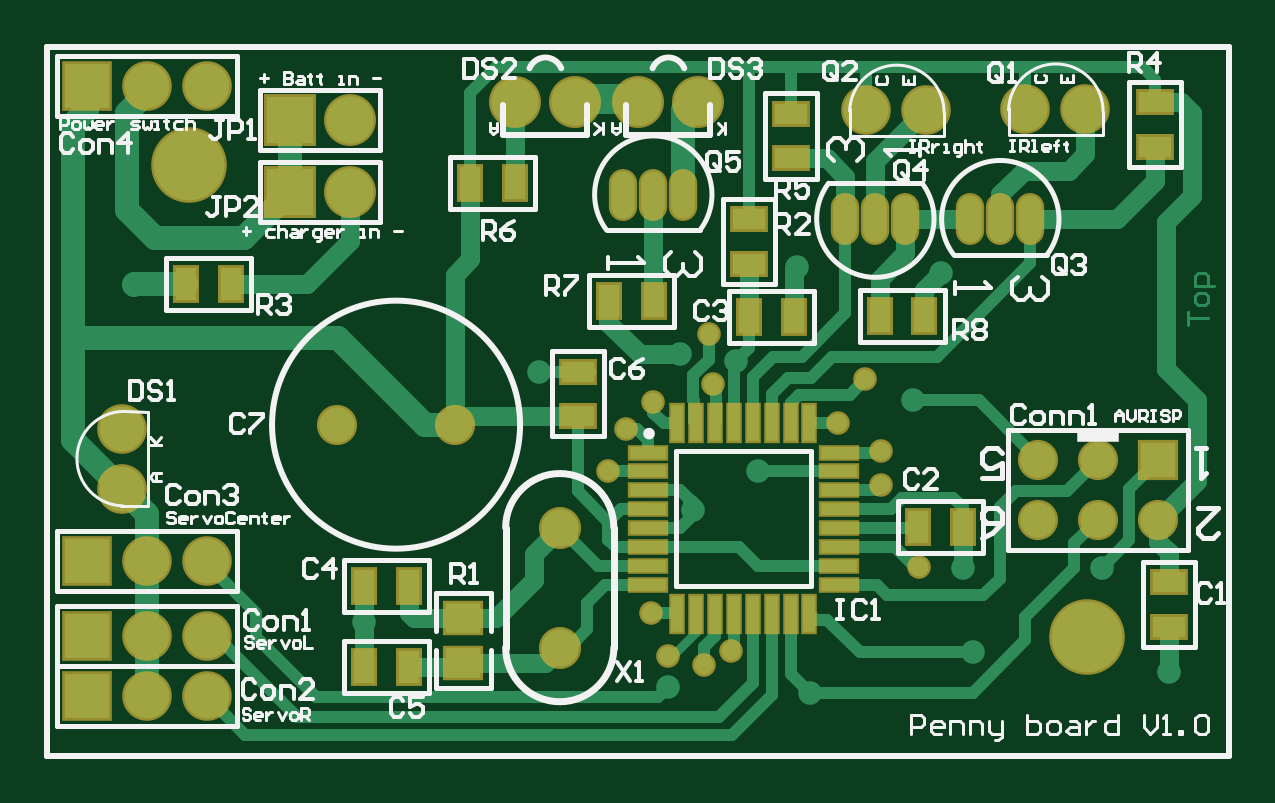
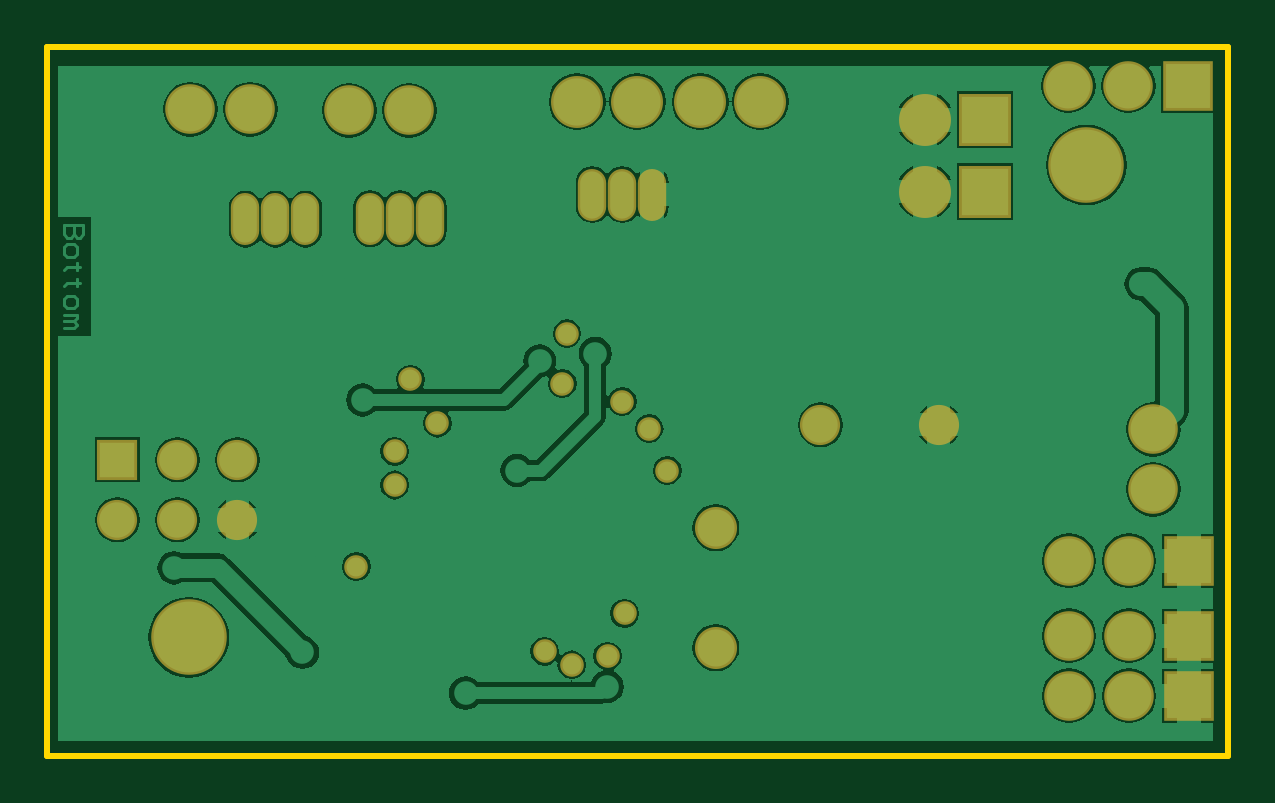
Circuit board: 8 layer files. Board 50.0 x 30.0 mm.
- drill: penny.DRL (1046 bytes)
- bottom_copper: penny.GBL (26623 bytes)
- bottom_silk: penny.GBO (987 bytes)
- bottom_mask: penny.GBS (2264 bytes)
- outline: penny.GKO (1066 bytes)
- top_copper: penny.GTL (9663 bytes)
- top_silk: penny.GTO (22465 bytes)
- top_mask: penny.GTS (3391 bytes)

=== drill: penny.DRL (1046 bytes, source withheld) ===
=== bottom_copper: penny.GBL (26623 bytes, source omitted) ===
=== bottom_silk: penny.GBO ===
%FSLAX42Y42*%
%MOMM*%
G71*
G01*
G75*
G04 Layer_Color=32896*
%ADD10R,1.40X0.90*%
%ADD11R,0.90X1.40*%
%ADD12R,0.50X1.55*%
%ADD13R,0.50X1.55*%
%ADD14R,1.55X0.50*%
%ADD15R,1.50X1.30*%
%ADD16C,0.80*%
%ADD17C,0.50*%
%ADD18C,1.00*%
%ADD19C,0.40*%
%ADD20C,0.13*%
%ADD21C,3.00*%
%ADD22C,1.90*%
%ADD23C,2.00*%
%ADD24O,1.00X2.00*%
%ADD25O,1.00X2.00*%
%ADD26R,2.00X2.00*%
%ADD27C,1.50*%
%ADD28R,1.50X1.50*%
%ADD29C,1.57*%
%ADD30R,1.90X1.90*%
%ADD31C,0.80*%
%ADD32C,1.00*%
%ADD33C,0.13*%
%ADD34C,0.25*%
%ADD35C,0.20*%
%ADD36C,0.25*%
%ADD37C,0.30*%
%ADD38C,0.15*%
%ADD39C,0.15*%
%ADD40C,0.15*%
%ADD41C,0.20*%
%ADD42R,1.80X0.53*%
%ADD43R,1.60X1.10*%
%ADD44R,1.10X1.60*%
%ADD45R,0.70X1.75*%
%ADD46R,0.70X1.75*%
%ADD47R,1.75X0.70*%
%ADD48R,1.70X1.50*%
%ADD49C,3.20*%
%ADD50C,2.10*%
%ADD51C,2.20*%
%ADD52O,1.20X2.20*%
%ADD53O,1.20X2.20*%
%ADD54R,2.20X2.20*%
%ADD55C,1.70*%
%ADD56R,1.70X1.70*%
%ADD57C,1.78*%
%ADD58R,2.10X2.10*%
%ADD59C,1.00*%
M02*

=== bottom_mask: penny.GBS ===
%FSLAX42Y42*%
%MOMM*%
G71*
G01*
G75*
G04 Layer_Color=16711935*
%ADD10R,1.40X0.90*%
%ADD11R,0.90X1.40*%
%ADD12R,0.50X1.55*%
%ADD13R,0.50X1.55*%
%ADD14R,1.55X0.50*%
%ADD15R,1.50X1.30*%
%ADD16C,0.80*%
%ADD17C,0.50*%
%ADD18C,1.00*%
%ADD19C,0.40*%
%ADD20C,0.13*%
%ADD21C,3.00*%
%ADD22C,1.90*%
%ADD23C,2.00*%
%ADD24O,1.00X2.00*%
%ADD25O,1.00X2.00*%
%ADD26R,2.00X2.00*%
%ADD27C,1.50*%
%ADD28R,1.50X1.50*%
%ADD29C,1.57*%
%ADD30R,1.90X1.90*%
%ADD31C,0.80*%
%ADD32C,1.00*%
%ADD33C,0.13*%
%ADD34C,0.25*%
%ADD35C,0.20*%
%ADD36C,0.25*%
%ADD37C,0.30*%
%ADD38C,0.15*%
%ADD39C,0.15*%
%ADD40C,0.15*%
%ADD41C,0.20*%
%ADD42R,1.80X0.53*%
%ADD43R,1.60X1.10*%
%ADD44R,1.10X1.60*%
%ADD45R,0.70X1.75*%
%ADD46R,0.70X1.75*%
%ADD47R,1.75X0.70*%
%ADD48R,1.70X1.50*%
%ADD49C,3.20*%
%ADD50C,2.10*%
%ADD51C,2.20*%
%ADD52O,1.20X2.20*%
%ADD53O,1.20X2.20*%
%ADD54R,2.20X2.20*%
%ADD55C,1.70*%
%ADD56R,1.70X1.70*%
%ADD57C,1.78*%
%ADD58R,2.10X2.10*%
%ADD59C,1.00*%
D49*
X4400Y500D02*
D03*
X600Y2500D02*
D03*
D50*
X3467Y2731D02*
D03*
X3721D02*
D03*
X4140Y2736D02*
D03*
X4394D02*
D03*
X420Y507D02*
D03*
X674D02*
D03*
X420Y253D02*
D03*
X674D02*
D03*
X420Y825D02*
D03*
X674D02*
D03*
X317Y1127D02*
D03*
Y1381D02*
D03*
X423Y2836D02*
D03*
X677D02*
D03*
D51*
X2235Y2769D02*
D03*
X1981D02*
D03*
X2502D02*
D03*
X2756D02*
D03*
X1283Y2388D02*
D03*
Y2692D02*
D03*
D52*
X3378Y2273D02*
D03*
X3632D02*
D03*
X4161Y2271D02*
D03*
X3907D02*
D03*
X2692Y2375D02*
D03*
X2438D02*
D03*
D53*
X3505Y2273D02*
D03*
X4034Y2271D02*
D03*
X2565Y2375D02*
D03*
D54*
X1029Y2388D02*
D03*
Y2692D02*
D03*
D55*
X4194Y998D02*
D03*
Y1252D02*
D03*
X4448Y998D02*
D03*
Y1252D02*
D03*
X4702Y998D02*
D03*
X1726Y1401D02*
D03*
X1226D02*
D03*
D56*
X4702Y1252D02*
D03*
D57*
X2169Y457D02*
D03*
Y965D02*
D03*
D58*
X166Y507D02*
D03*
Y253D02*
D03*
Y825D02*
D03*
X169Y2836D02*
D03*
D59*
X2819Y1575D02*
D03*
X2779Y384D02*
D03*
X2626Y422D02*
D03*
X2555Y602D02*
D03*
X2375Y1206D02*
D03*
X2451Y1384D02*
D03*
X2565Y1499D02*
D03*
X2799Y1786D02*
D03*
X3528Y1146D02*
D03*
X3691Y800D02*
D03*
X3462Y1593D02*
D03*
X3348Y1407D02*
D03*
X3528Y1288D02*
D03*
X2893Y442D02*
D03*
M02*

=== outline: penny.GKO ===
%FSLAX42Y42*%
%MOMM*%
G71*
G01*
G75*
G04 Layer_Color=16711935*
%ADD10R,1.40X0.90*%
%ADD11R,0.90X1.40*%
%ADD12R,0.50X1.55*%
%ADD13R,0.50X1.55*%
%ADD14R,1.55X0.50*%
%ADD15R,1.50X1.30*%
%ADD16C,0.80*%
%ADD17C,0.50*%
%ADD18C,1.00*%
%ADD19C,0.40*%
%ADD20C,0.13*%
%ADD21C,3.00*%
%ADD22C,1.90*%
%ADD23C,2.00*%
%ADD24O,1.00X2.00*%
%ADD25O,1.00X2.00*%
%ADD26R,2.00X2.00*%
%ADD27C,1.50*%
%ADD28R,1.50X1.50*%
%ADD29C,1.57*%
%ADD30R,1.90X1.90*%
%ADD31C,0.80*%
%ADD32C,1.00*%
%ADD33C,0.13*%
%ADD34C,0.25*%
%ADD35C,0.20*%
%ADD36C,0.25*%
%ADD37C,0.30*%
%ADD38C,0.15*%
%ADD39C,0.15*%
%ADD40C,0.15*%
%ADD41C,0.20*%
%ADD42R,1.80X0.53*%
%ADD43R,1.60X1.10*%
%ADD44R,1.10X1.60*%
%ADD45R,0.70X1.75*%
%ADD46R,0.70X1.75*%
%ADD47R,1.75X0.70*%
%ADD48R,1.70X1.50*%
%ADD49C,3.20*%
%ADD50C,2.10*%
%ADD51C,2.20*%
%ADD52O,1.20X2.20*%
%ADD53O,1.20X2.20*%
%ADD54R,2.20X2.20*%
%ADD55C,1.70*%
%ADD56R,1.70X1.70*%
%ADD57C,1.78*%
%ADD58R,2.10X2.10*%
%ADD59C,1.00*%
D34*
X0Y0D02*
X5000D01*
X0D02*
Y3000D01*
X5000D01*
Y0D02*
Y3000D01*
M02*

=== top_copper: penny.GTL (9663 bytes, source omitted) ===
=== top_silk: penny.GTO (22465 bytes, source omitted) ===
=== top_mask: penny.GTS ===
%FSLAX42Y42*%
%MOMM*%
G71*
G01*
G75*
G04 Layer_Color=8388736*
%ADD10R,1.40X0.90*%
%ADD11R,0.90X1.40*%
%ADD12R,0.50X1.55*%
%ADD13R,0.50X1.55*%
%ADD14R,1.55X0.50*%
%ADD15R,1.50X1.30*%
%ADD16C,0.80*%
%ADD17C,0.50*%
%ADD18C,1.00*%
%ADD19C,0.40*%
%ADD20C,0.13*%
%ADD21C,3.00*%
%ADD22C,1.90*%
%ADD23C,2.00*%
%ADD24O,1.00X2.00*%
%ADD25O,1.00X2.00*%
%ADD26R,2.00X2.00*%
%ADD27C,1.50*%
%ADD28R,1.50X1.50*%
%ADD29C,1.57*%
%ADD30R,1.90X1.90*%
%ADD31C,0.80*%
%ADD32C,1.00*%
%ADD33C,0.13*%
%ADD34C,0.25*%
%ADD35C,0.20*%
%ADD36C,0.25*%
%ADD37C,0.30*%
%ADD38C,0.15*%
%ADD39C,0.15*%
%ADD40C,0.15*%
%ADD41C,0.20*%
%ADD42R,1.80X0.53*%
%ADD43R,1.60X1.10*%
%ADD44R,1.10X1.60*%
%ADD45R,0.70X1.75*%
%ADD46R,0.70X1.75*%
%ADD47R,1.75X0.70*%
%ADD48R,1.70X1.50*%
%ADD49C,3.20*%
%ADD50C,2.10*%
%ADD51C,2.20*%
%ADD52O,1.20X2.20*%
%ADD53O,1.20X2.20*%
%ADD54R,2.20X2.20*%
%ADD55C,1.70*%
%ADD56R,1.70X1.70*%
%ADD57C,1.78*%
%ADD58R,2.10X2.10*%
%ADD59C,1.00*%
D43*
X4689Y2576D02*
D03*
Y2766D02*
D03*
X3148Y2528D02*
D03*
Y2718D02*
D03*
X2246Y1436D02*
D03*
Y1626D02*
D03*
X4748Y734D02*
D03*
Y544D02*
D03*
X2970Y2273D02*
D03*
Y2083D02*
D03*
D44*
X2376Y1925D02*
D03*
X2566D02*
D03*
X1981Y2424D02*
D03*
X1791D02*
D03*
X3713Y1862D02*
D03*
X3523D02*
D03*
X3874Y967D02*
D03*
X3684D02*
D03*
X1532Y375D02*
D03*
X1342D02*
D03*
X1532Y718D02*
D03*
X1342D02*
D03*
X3162Y1856D02*
D03*
X2972D02*
D03*
X587Y1995D02*
D03*
X777D02*
D03*
D45*
X3226Y1406D02*
D03*
X3146D02*
D03*
X3066D02*
D03*
X2986D02*
D03*
X2906D02*
D03*
X2826D02*
D03*
X2746D02*
D03*
X3226Y601D02*
D03*
X3146D02*
D03*
X3066D02*
D03*
X2986D02*
D03*
X2906D02*
D03*
X2826D02*
D03*
X2746D02*
D03*
X2666D02*
D03*
D46*
Y1406D02*
D03*
D47*
X3349Y723D02*
D03*
Y803D02*
D03*
Y883D02*
D03*
Y963D02*
D03*
Y1043D02*
D03*
Y1123D02*
D03*
Y1203D02*
D03*
Y1283D02*
D03*
X2544Y723D02*
D03*
Y803D02*
D03*
Y883D02*
D03*
Y963D02*
D03*
Y1043D02*
D03*
Y1123D02*
D03*
Y1203D02*
D03*
Y1283D02*
D03*
D48*
X1761Y393D02*
D03*
Y583D02*
D03*
D49*
X4400Y500D02*
D03*
X600Y2500D02*
D03*
D50*
X3467Y2731D02*
D03*
X3721D02*
D03*
X4140Y2736D02*
D03*
X4394D02*
D03*
X420Y507D02*
D03*
X674D02*
D03*
X420Y253D02*
D03*
X674D02*
D03*
X420Y825D02*
D03*
X674D02*
D03*
X317Y1127D02*
D03*
Y1381D02*
D03*
X423Y2836D02*
D03*
X677D02*
D03*
D51*
X2235Y2769D02*
D03*
X1981D02*
D03*
X2502D02*
D03*
X2756D02*
D03*
X1283Y2388D02*
D03*
Y2692D02*
D03*
D52*
X3378Y2273D02*
D03*
X3632D02*
D03*
X4161Y2271D02*
D03*
X3907D02*
D03*
X2692Y2375D02*
D03*
X2438D02*
D03*
D53*
X3505Y2273D02*
D03*
X4034Y2271D02*
D03*
X2565Y2375D02*
D03*
D54*
X1029Y2388D02*
D03*
Y2692D02*
D03*
D55*
X4194Y998D02*
D03*
Y1252D02*
D03*
X4448Y998D02*
D03*
Y1252D02*
D03*
X4702Y998D02*
D03*
X1726Y1401D02*
D03*
X1226D02*
D03*
D56*
X4702Y1252D02*
D03*
D57*
X2169Y457D02*
D03*
Y965D02*
D03*
D58*
X166Y507D02*
D03*
Y253D02*
D03*
Y825D02*
D03*
X169Y2836D02*
D03*
D59*
X2819Y1575D02*
D03*
X2779Y384D02*
D03*
X2626Y422D02*
D03*
X2555Y602D02*
D03*
X2375Y1206D02*
D03*
X2451Y1384D02*
D03*
X2565Y1499D02*
D03*
X2799Y1786D02*
D03*
X3528Y1146D02*
D03*
X3691Y800D02*
D03*
X3462Y1593D02*
D03*
X3348Y1407D02*
D03*
X3528Y1288D02*
D03*
X2893Y442D02*
D03*
M02*

